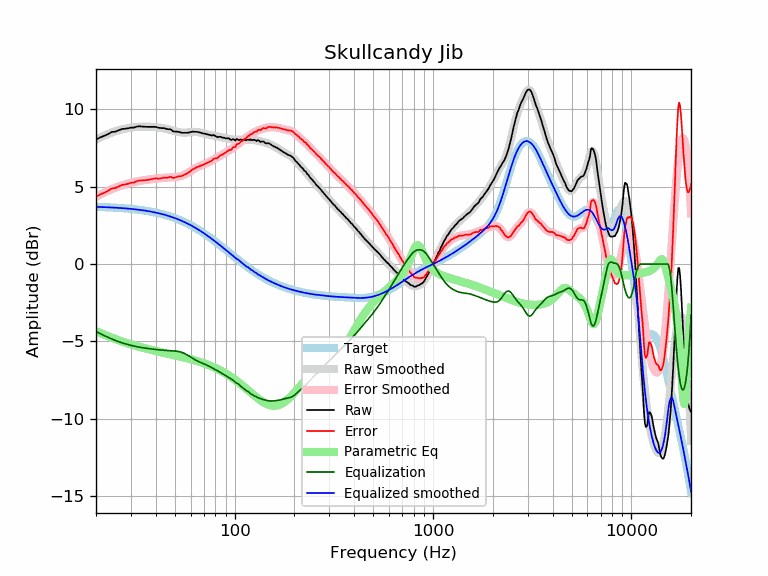

The data file committed next to this chart (first rows):
frequency, raw, error, smoothed, error_smoothed, equalization, parametric_eq, equalized_raw, equalized_smoothed, target
20, 8.05, 4.35, 8.05, 4.36, -4.36, -4.33, 3.69, 3.70, 3.70
21, 8.19, 4.50, 8.18, 4.49, -4.49, -4.45, 3.70, 3.69, 3.69
22, 8.29, 4.61, 8.30, 4.62, -4.62, -4.56, 3.67, 3.68, 3.68
23, 8.40, 4.73, 8.41, 4.74, -4.74, -4.66, 3.66, 3.67, 3.67
24, 8.54, 4.88, 8.50, 4.84, -4.84, -4.76, 3.70, 3.66, 3.66
25, 8.56, 4.91, 8.58, 4.94, -4.94, -4.85, 3.62, 3.65, 3.65
26, 8.65, 5.02, 8.65, 5.02, -5.02, -4.92, 3.63, 3.63, 3.63
27, 8.73, 5.11, 8.71, 5.09, -5.09, -5.00, 3.64, 3.62, 3.62
28, 8.75, 5.15, 8.75, 5.15, -5.15, -5.07, 3.60, 3.60, 3.60
29, 8.78, 5.19, 8.79, 5.21, -5.21, -5.13, 3.57, 3.59, 3.59
30, 8.82, 5.25, 8.82, 5.26, -5.26, -5.19, 3.56, 3.57, 3.57
31, 8.82, 5.27, 8.85, 5.30, -5.30, -5.25, 3.52, 3.55, 3.55
32, 8.88, 5.35, 8.87, 5.34, -5.34, -5.30, 3.54, 3.53, 3.53
33, 8.91, 5.40, 8.88, 5.37, -5.37, -5.35, 3.54, 3.51, 3.51
34, 8.89, 5.40, 8.89, 5.40, -5.40, -5.39, 3.49, 3.49, 3.49
35, 8.88, 5.42, 8.89, 5.42, -5.42, -5.44, 3.46, 3.46, 3.46
36, 8.87, 5.43, 8.89, 5.45, -5.45, -5.48, 3.42, 3.44, 3.44
37, 8.87, 5.46, 8.88, 5.47, -5.47, -5.51, 3.40, 3.41, 3.41
38, 8.87, 5.48, 8.87, 5.49, -5.49, -5.55, 3.38, 3.39, 3.39
39, 8.87, 5.51, 8.86, 5.50, -5.50, -5.59, 3.37, 3.36, 3.36
40, 8.87, 5.54, 8.85, 5.52, -5.52, -5.62, 3.35, 3.33, 3.33
41, 8.82, 5.52, 8.83, 5.54, -5.54, -5.65, 3.28, 3.30, 3.30
42, 8.80, 5.53, 8.82, 5.55, -5.55, -5.68, 3.25, 3.27, 3.27
43, 8.79, 5.56, 8.80, 5.56, -5.56, -5.71, 3.23, 3.23, 3.23
44, 8.79, 5.59, 8.77, 5.57, -5.57, -5.74, 3.22, 3.20, 3.20
45, 8.75, 5.59, 8.75, 5.58, -5.58, -5.77, 3.17, 3.16, 3.16
46, 8.72, 5.59, 8.72, 5.59, -5.59, -5.80, 3.13, 3.13, 3.13
47, 8.72, 5.63, 8.69, 5.60, -5.60, -5.83, 3.12, 3.09, 3.09
48, 8.68, 5.63, 8.65, 5.60, -5.60, -5.85, 3.08, 3.05, 3.05
49, 8.57, 5.56, 8.62, 5.61, -5.61, -5.88, 2.96, 3.01, 3.01
50, 8.57, 5.60, 8.59, 5.62, -5.62, -5.90, 2.95, 2.97, 2.97
51, 8.56, 5.63, 8.56, 5.63, -5.63, -5.93, 2.93, 2.93, 2.93
52, 8.55, 5.66, 8.53, 5.65, -5.65, -5.95, 2.90, 2.89, 2.89
53, 8.52, 5.68, 8.52, 5.67, -5.67, -5.98, 2.85, 2.84, 2.84
54, 8.49, 5.69, 8.50, 5.70, -5.70, -6.00, 2.79, 2.80, 2.80
55, 8.49, 5.74, 8.49, 5.74, -5.74, -6.03, 2.75, 2.75, 2.75
56, 8.49, 5.78, 8.49, 5.79, -5.79, -6.05, 2.70, 2.71, 2.71
57, 8.49, 5.83, 8.50, 5.84, -5.84, -6.08, 2.65, 2.66, 2.66
58, 8.49, 5.88, 8.51, 5.89, -5.89, -6.10, 2.60, 2.61, 2.61
59, 8.51, 5.95, 8.52, 5.95, -5.95, -6.13, 2.56, 2.56, 2.56
60, 8.53, 6.02, 8.53, 6.01, -6.01, -6.15, 2.52, 2.51, 2.51
61, 8.56, 6.10, 8.54, 6.07, -6.07, -6.18, 2.49, 2.46, 2.46
62, 8.56, 6.15, 8.54, 6.13, -6.13, -6.20, 2.43, 2.41, 2.41
63, 8.55, 6.19, 8.55, 6.18, -6.18, -6.23, 2.37, 2.36, 2.36
64, 8.55, 6.24, 8.54, 6.23, -6.23, -6.25, 2.32, 2.31, 2.31
65, 8.54, 6.28, 8.53, 6.28, -6.28, -6.28, 2.26, 2.26, 2.26
66, 8.52, 6.31, 8.52, 6.31, -6.31, -6.31, 2.21, 2.21, 2.21
67, 8.50, 6.35, 8.50, 6.35, -6.35, -6.33, 2.15, 2.15, 2.15
68, 8.48, 6.38, 8.48, 6.38, -6.38, -6.36, 2.10, 2.10, 2.10
69, 8.45, 6.40, 8.46, 6.41, -6.41, -6.39, 2.04, 2.05, 2.05
70, 8.44, 6.45, 8.44, 6.45, -6.45, -6.42, 1.99, 1.99, 1.99
71, 8.42, 6.48, 8.42, 6.48, -6.48, -6.44, 1.94, 1.94, 1.94
72, 8.40, 6.52, 8.40, 6.52, -6.52, -6.47, 1.88, 1.88, 1.88
73, 8.38, 6.55, 8.38, 6.55, -6.55, -6.50, 1.83, 1.83, 1.83
74, 8.36, 6.58, 8.37, 6.59, -6.59, -6.53, 1.77, 1.78, 1.78
75, 8.35, 6.63, 8.35, 6.63, -6.63, -6.56, 1.72, 1.72, 1.72
76, 8.32, 6.65, 8.34, 6.67, -6.67, -6.59, 1.65, 1.67, 1.67
77, 8.31, 6.70, 8.32, 6.71, -6.71, -6.62, 1.60, 1.61, 1.61
78, 8.35, 6.79, 8.31, 6.75, -6.75, -6.65, 1.60, 1.56, 1.56
79, 8.32, 6.82, 8.29, 6.79, -6.79, -6.69, 1.53, 1.50, 1.50
... 553 more rows
